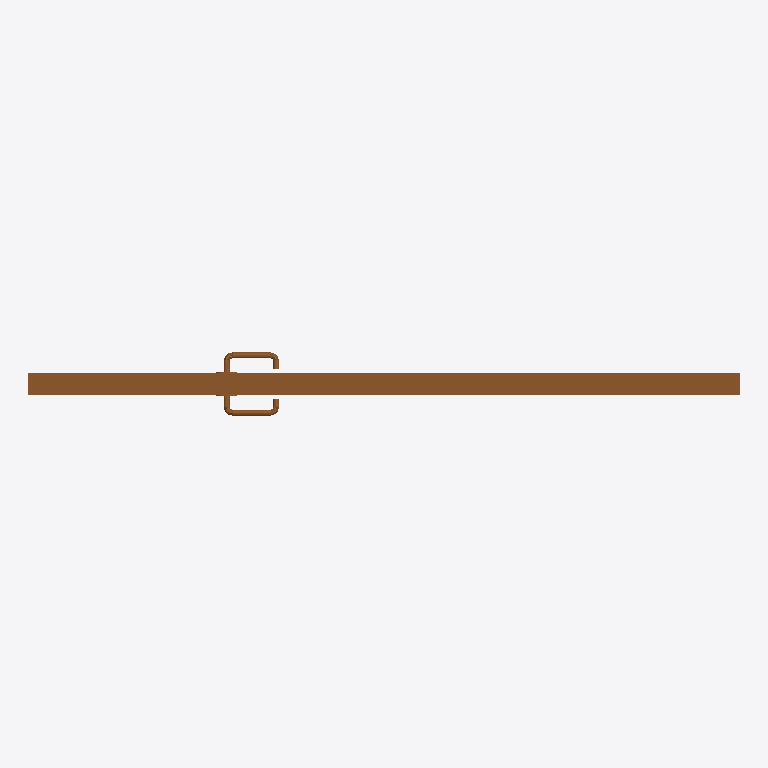
Plan cut of the same IFC building model at storey 'Level 1' (level 0.00 m, cut at 1.40 m), seen from above with north up, elements coloured by IFC class: 1 door (brown). Cut surfaces are drawn darker.
Extent 1.7 m × 0.1 m × 2.4 m (x, y, z). Storeys (1): Level 1 at 0.00 m. Elements (1): 1 IfcDoor.

HEADER;
FILE_DESCRIPTION(('ViewDefinition [CoordinationView]','ExchangeRequirement []'),'2;1');
FILE_NAME('0001','2023-06-30T11:50:20+01:00',(''),(''),'ODA SDAI 22.12','23.0.11.19 - Exporter 23.0.11.19 - Default UI','');
FILE_SCHEMA(('IFC2X3'));
ENDSEC;
DATA;
#100=IFCPROJECT('1wvILI3v16zgBy4xIXwpfU',#20,'0001',$,$,'Project Name','Project Status',(#93,#98),#90);
#112=IFCSITE('1wvILI3v16zgBy4xIXwpfS',#20,'Default',$,$,#111,$,$,.ELEMENT.,(42,21,31,181945),(-71,-3,-24,-263305),0.0,$,$);
#102=IFCBUILDING('1wvILI3v16zgBy4xIXwpfV',#20,'',$,$,#16,$,'',.ELEMENT.,$,$,#101);
#105=IFCBUILDINGSTOREY('3Zu5Bv0LOHrPC10026FoQQ',#20,'Level 1',$,'Level:8mm Head',#104,$,'Level 1',.ELEMENT.,0.0);
#4491=IFCDOOR('3nyqteln12xfI8fztwpLP_',#20,'CP-DR_2HI_Hinged Door:(1200+x)_50_Off0_DS:375298',$,'CP-DR_2HI_Hinged Door:(1200+x)_50_Off0_DS',#4490,#4488,'375298',2438.400000000009,3573.846200105727);
ENDSEC;
